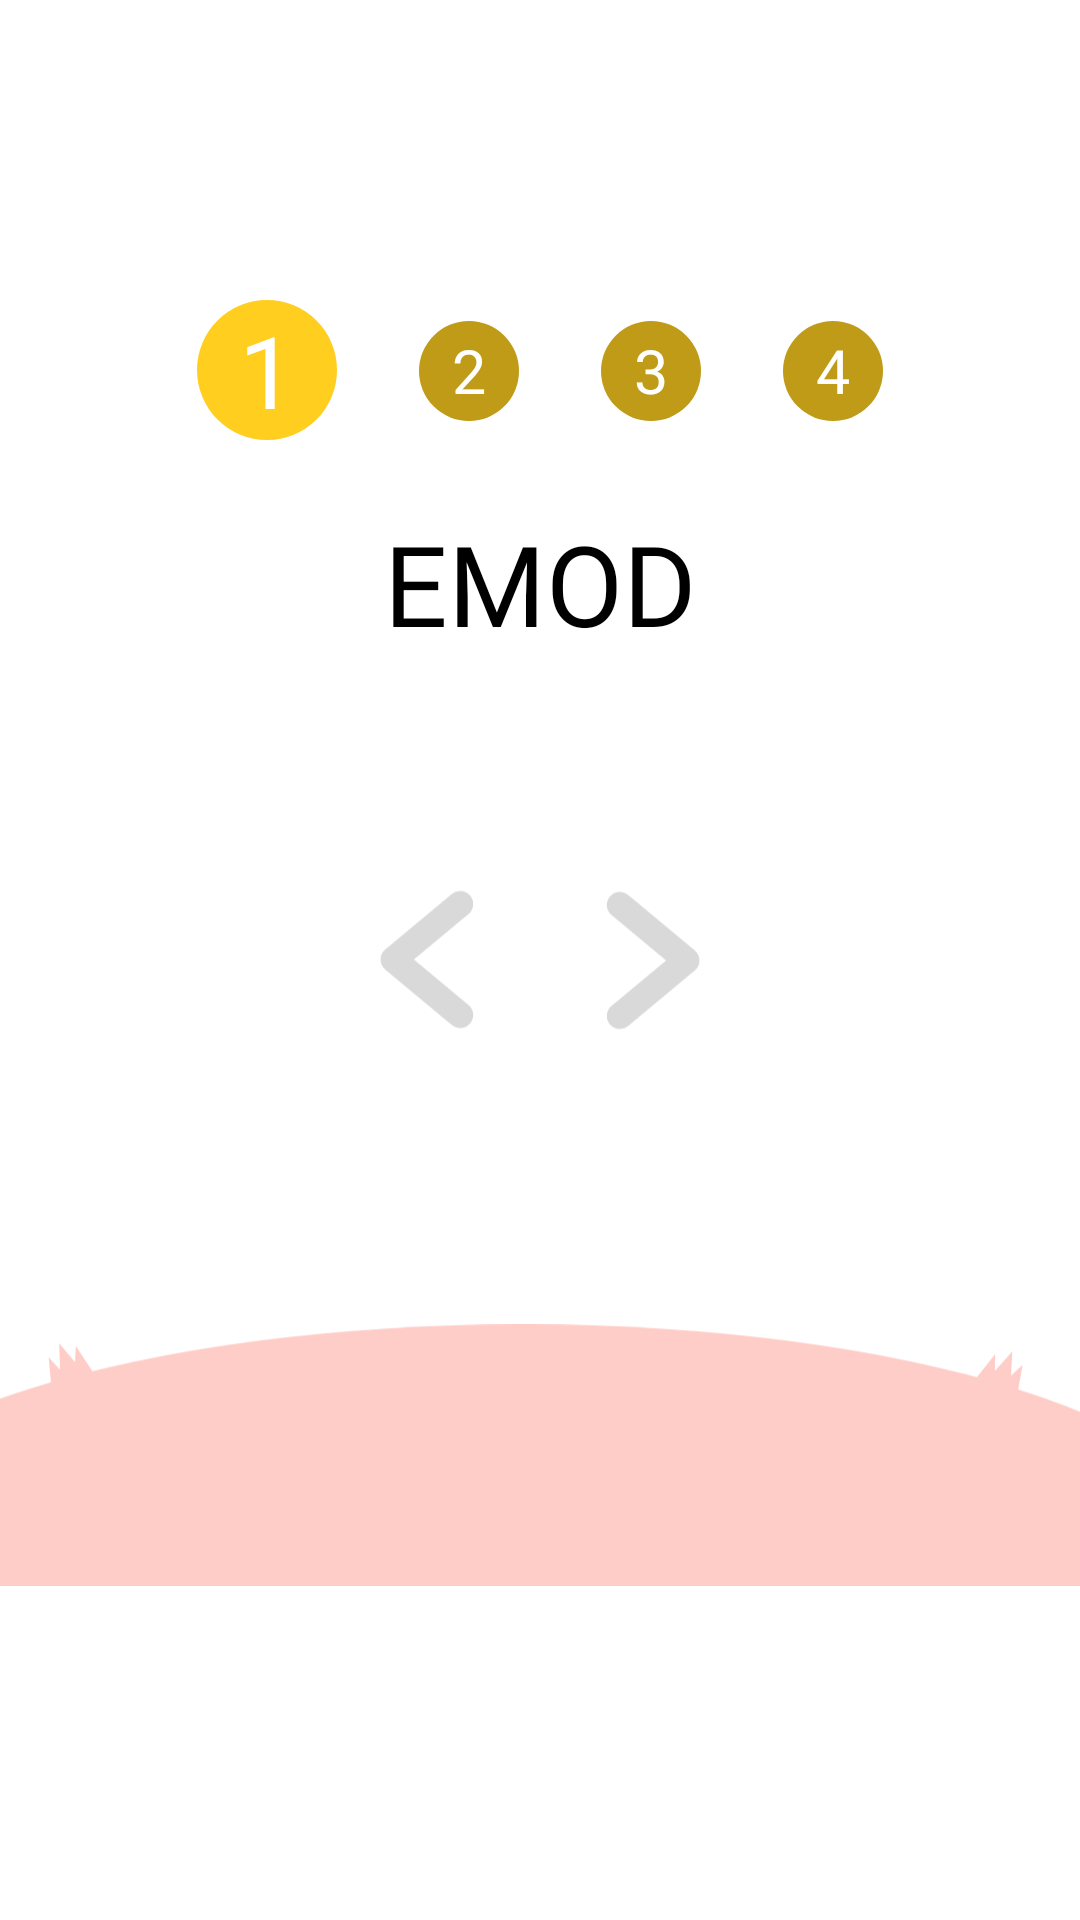

Write the Android layout XML for this screen, with the resource values it uses.
<!-- AndroidManifest.xml: application theme Theme.Hackathon -->
<!-- res/layout/activity_signup.xml -->
<?xml version="1.0" encoding="utf-8"?>
<androidx.constraintlayout.widget.ConstraintLayout xmlns:android="http://schemas.android.com/apk/res/android"
    xmlns:app="http://schemas.android.com/apk/res-auto"
    xmlns:tools="http://schemas.android.com/tools"
    android:layout_width="match_parent"
    android:layout_height="match_parent">

    <ImageView
        android:id="@+id/imageView"
        android:layout_width="wrap_content"
        android:layout_height="wrap_content"
        android:src="@drawable/bg_grass_2"
        app:tint="#FFCDC8"
        app:layout_constraintBottom_toBottomOf="parent"
        app:layout_constraintEnd_toEndOf="parent"
        app:layout_constraintStart_toStartOf="parent" />


    
    <LinearLayout
        android:id="@+id/step_indicator"
        android:layout_width="wrap_content"
        android:layout_height="wrap_content"
        android:layout_marginTop="100dp"
        android:gravity="center"
        app:layout_constraintEnd_toEndOf="parent"
        app:layout_constraintStart_toStartOf="parent"
        app:layout_constraintTop_toTopOf="parent">

        <TextView
            android:id="@+id/step_1"
            style="@style/extrabold"
            android:layout_width="wrap_content"
            android:layout_height="wrap_content"
            android:background="@drawable/bg_step_active"
            android:gravity="center"
            android:text="1"
            android:textAlignment="center"
            android:textColor="@color/white"
            android:textSize="33.33sp" />

        <Space
            android:layout_width="26.67dp"
            android:layout_height="0dp" />

        <TextView
            android:id="@+id/step_2"
            style="@style/extrabold"
            android:layout_width="wrap_content"
            android:layout_height="wrap_content"
            android:background="@drawable/bg_step_inactive"
            android:gravity="center"
            android:text="2"
            android:textAlignment="center"
            android:textColor="@color/white"
            android:textSize="20.48sp" />

        <Space
            android:layout_width="26.67dp"
            android:layout_height="0dp" />

        <TextView
            android:id="@+id/step_3"
            style="@style/extrabold"
            android:layout_width="wrap_content"
            android:layout_height="wrap_content"
            android:background="@drawable/bg_step_inactive"
            android:gravity="center"
            android:text="3"
            android:textAlignment="center"
            android:textColor="@color/white"
            android:textSize="20.48sp" />

        <Space
            android:layout_width="26.67dp"
            android:layout_height="0dp" />

        <TextView
            android:id="@+id/step_4"
            style="@style/extrabold"
            android:layout_width="wrap_content"
            android:layout_height="wrap_content"
            android:background="@drawable/bg_step_inactive"
            android:gravity="center"
            android:text="4"
            android:textAlignment="center"
            android:textColor="@color/white"
            android:textSize="20.48sp" />
    </LinearLayout>

    <TextView
        android:id="@+id/step_text"
        style="@style/extrabold"
        android:layout_width="wrap_content"
        android:layout_height="wrap_content"
        android:layout_marginTop="22.33dp"
        android:text="@string/placeholder_text"
        android:textColor="@color/black"
        android:textSize="37.33sp"
        android:textAlignment="center"
        app:layout_constraintEnd_toEndOf="parent"
        app:layout_constraintStart_toStartOf="parent"
        app:layout_constraintTop_toBottomOf="@+id/step_indicator" />

    <androidx.fragment.app.FragmentContainerView
        android:id="@+id/ft_signup"
        android:layout_width="0dp"
        android:layout_height="0dp"
        app:layout_constraintBottom_toBottomOf="parent"
        app:layout_constraintStart_toEndOf="@+id/btn_left"
        app:layout_constraintEnd_toStartOf="@+id/btn_right"
        app:layout_constraintTop_toBottomOf="@+id/step_text"
        tools:layout="@layout/fragment_signup_5"
        android:layout_marginBottom="33dp"
        />

    <ImageButton
        android:id="@+id/btn_left"
        android:layout_width="100dp"
        android:layout_height="100dp"
        android:layout_marginStart="96dp"
        android:background="?attr/selectableItemBackgroundBorderless"
        android:scaleType="fitCenter"
        android:src="@drawable/btn_direction"
        app:layout_constraintBottom_toBottomOf="parent"
        app:layout_constraintStart_toStartOf="parent"
        app:layout_constraintTop_toTopOf="parent" />

    <ImageButton
        android:id="@+id/btn_right"
        android:layout_width="100dp"
        android:layout_height="100dp"
        android:layout_marginEnd="96dp"
        android:rotation="180"
        android:background="?attr/selectableItemBackgroundBorderless"
        android:scaleType="fitCenter"
        android:src="@drawable/btn_direction"
        app:layout_constraintBottom_toBottomOf="parent"
        app:layout_constraintEnd_toEndOf="parent"
        app:layout_constraintTop_toTopOf="parent" />

</androidx.constraintlayout.widget.ConstraintLayout>
<!-- res/layout/fragment_signup_5.xml (included above) -->
<?xml version="1.0" encoding="utf-8"?>
<androidx.constraintlayout.widget.ConstraintLayout
    xmlns:android="http://schemas.android.com/apk/res/android"
    xmlns:app="http://schemas.android.com/apk/res-auto"
    android:layout_width="match_parent"
    android:layout_height="match_parent">

    <LinearLayout
        android:layout_width="match_parent"
        android:layout_height="match_parent"
        android:orientation="vertical"
        android:layout_marginTop="100dp"
        android:layout_marginHorizontal="55dp"
        android:gravity="center_horizontal">
        <TextView
            android:layout_width="wrap_content"
            android:layout_height="wrap_content"
            style="@style/bold"
            android:textSize="29.33sp"
            android:text="@string/signup_complete_subtitle"
            android:lineHeight="64dp"
            android:letterSpacing="0.06"/>
        <LinearLayout
            android:layout_width="wrap_content"
            android:layout_height="wrap_content"
            android:orientation="horizontal">
            <TextView
                android:layout_width="wrap_content"
                android:layout_height="wrap_content"
                style="@style/extrabold"
                android:textSize="42.67sp"
                android:text="@string/signup_complete_title1"
                android:lineHeight="64dp"
                android:letterSpacing="0.06"/>
            <Space
                android:layout_width="15dp"
                android:layout_height="0dp"/>
            <TextView
                android:id="@+id/tv_name"
                android:layout_width="wrap_content"
                android:layout_height="wrap_content"
                style="@style/extrabold"
                android:textSize="42.67sp"
                android:text="@string/placeholder_text"
                android:lineHeight="64dp"
                android:letterSpacing="0.06"/>
            <TextView
                android:layout_width="wrap_content"
                android:layout_height="wrap_content"
                style="@style/extrabold"
                android:textSize="42.67sp"
                android:text="@string/signup_complete_title2"
                android:lineHeight="64dp"
                android:letterSpacing="0.06"/>
        </LinearLayout>
        <Space
            android:layout_width="0dp"
            android:layout_height="81.67dp"/>
        <ImageView
            android:layout_width="796dp"
            android:layout_height="288dp"
            android:src="@drawable/all_character_4x"
            app:layout_constraintEnd_toEndOf="parent"
            app:layout_constraintStart_toStartOf="parent" />
        <Space
            android:layout_width="0dp"
            android:layout_height="54.67dp"/>
        <Button
            android:id="@+id/btn_to_home"
            android:layout_width="266.67dp"
            android:layout_height="93.33dp"
            android:backgroundTint="@color/primary_normal"
            style="@style/extrabold"
            android:text="@string/to_home"
            android:textColor="@color/black"
            android:textSize="26.67sp" />


    </LinearLayout>

</androidx.constraintlayout.widget.ConstraintLayout>
<!-- resources referenced by this layout -->
<resources>
  <color name="black">#FF000000</color>
  <color name="primary_normal">#FFCE1F</color>
  <color name="white">#FFFFFFFF</color>
  <!-- drawable bg_grass_2 (drawable) -->
  <vector xmlns:android="http://schemas.android.com/apk/res/android"
      android:width="1281dp"
      android:height="310dp"
      android:viewportWidth="1281"
      android:viewportHeight="310">
    <path
        android:pathData="M-209,262.3a829.3,262.3 0,1 0,1658.7 0a829.3,262.3 0,1 0,-1658.7 0z"
        android:fillColor="#E4F3C0"/>
    <path
        android:pathData="M57.7,39.2L60.9,74L111,57.5L90,25.9L89,44.7L70.2,22.7L71.2,53.7L57.7,39.2Z"
        android:fillColor="#E4F3C0"/>
    <path
        android:pathData="M1180.4,35.3L1158.7,62.7L1206.3,85.3L1212.9,48L1199.2,60.9L1200.8,32L1180.1,55.1L1180.4,35.3Z"
        android:fillColor="#E4F3C0"/>
  </vector>
  <!-- drawable bg_step_active (drawable) -->
  <vector xmlns:android="http://schemas.android.com/apk/res/android"
      android:width="47dp"
      android:height="47dp"
      android:viewportWidth="47"
      android:viewportHeight="47">
    <path
        android:pathData="M23.333,0L23.333,0A23.333,23.333 0,0 1,46.667 23.333L46.667,23.333A23.333,23.333 0,0 1,23.333 46.667L23.333,46.667A23.333,23.333 0,0 1,0 23.333L0,23.333A23.333,23.333 0,0 1,23.333 0z"
        android:fillColor="#FFCE1F"/>
  </vector>
  <!-- drawable bg_step_inactive (drawable) -->
  <vector xmlns:android="http://schemas.android.com/apk/res/android"
      android:width="34dp"
      android:height="34dp"
      android:viewportWidth="34"
      android:viewportHeight="34">
    <path
        android:pathData="M17,0.667L17,0.667A16.667,16.667 0,0 1,33.666 17.334L33.666,17.334A16.667,16.667 0,0 1,17 34L17,34A16.667,16.667 0,0 1,0.333 17.334L0.333,17.334A16.667,16.667 0,0 1,17 0.667z"
        android:fillColor="#BF9B17"/>
  </vector>
  <!-- drawable btn_direction (drawable) -->
  <vector xmlns:android="http://schemas.android.com/apk/res/android"
      android:width="108dp"
      android:height="107dp"
      android:viewportWidth="108"
      android:viewportHeight="107">
    <path
        android:pathData="M54,53.33m-46.67,0a46.67,46.67 0,1 1,93.33 0a46.67,46.67 0,1 1,-93.33 0"
        android:fillColor="#ffffff"/>
    <path
        android:pathData="M62,33.33L38,53.33L62,73.33"
        android:strokeLineJoin="round"
        android:strokeWidth="9.33333"
        android:fillColor="#00000000"
        android:strokeColor="#D9D9D9"
        android:strokeLineCap="round"/>
  </vector>
  <string name="placeholder_text">EMOD</string>
  <string name="signup_complete_subtitle">우리 아이 정보 등록이 완료되었어요!</string>
  <string name="signup_complete_title1">이모디와 함께, </string>
  <string name="signup_complete_title2">의 마음이 자라나요!</string>
  <string name="to_home">홈으로</string>
  <style name="bold">
          <item name="android:fontFamily">@font/nanumsquareroundboldotf</item>
          <item name="android:lineSpacingExtra">0dp</item>
      </style>
  <style name="extrabold">
          <item name="android:fontFamily">@font/nanumsquareroundextraboldotf</item>
          <item name="android:lineSpacingExtra">0dp</item>
      </style>
  <style name="Theme.Hackathon" parent="Base.Theme.Hackathon" />
  <style name="Base.Theme.Hackathon" parent="Theme.Material3.DayNight.NoActionBar">
          
          
          <item name="colorSurface">@color/white</item>
          <item name="android:windowBackground">@color/white</item>
          <item name="android:colorBackground">@color/white</item>
      </style>
</resources>
